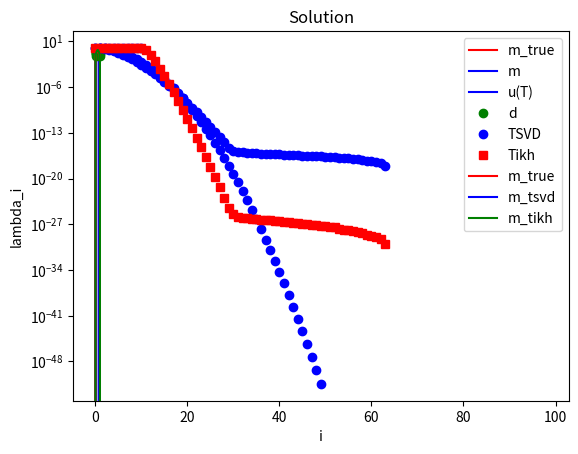

Write Python code to recreate this figure.
import numpy as np
import scipy.sparse as sp
import scipy.sparse.linalg as la
import matplotlib.pyplot as plt
%matplotlib inline

def plot(f, style, **kwargs):
    x = np.linspace(0., L, nx+1)
    f_plot = np.zeros_like(x)
    f_plot[1:-1] = f
    plt.plot(x,f_plot, style, **kwargs)
    
def assembleMatrix(n):
    diagonals = np.zeros((3, n))   # 3 diagonals
    diagonals[0,:] = -1.0/h**2
    diagonals[1,:] =  2.0/h**2
    diagonals[2,:] = -1.0/h**2
    K = k*sp.spdiags(diagonals, [-1,0,1], n,n)
    M = sp.spdiags(np.ones(n), 0, n,n)
    
    return M + dt*K
    

def solveFwd(m):
    A = assembleMatrix(m.shape[0])
    u_old = m.copy()
    for i in np.arange(nt):
        u = la.spsolve(A, u_old)
        u_old[:] = u
        
    return u        

def naiveSolveInv(d):
    A = assembleMatrix(d.shape[0])
    
    p_i = d.copy()
    for i in np.arange(nt):
        p = A*p_i
        p_i[:] = p
        
    return p

T = 1.0
L = 1.0
k = 0.005

nx = 20
nt = 100

noise_std_dev = 1e-4

h = L/float(nx+1)
dt = T/float(nt)

x = np.linspace(0.+h, L-h, nx-1) #place nx-1 equispace point in the interior of [0,L] interval
#m_true = np.power(.5,-36)*np.power(x,20)*np.power(1. - x, 16)  #smooth true initial condition
m_true = 0.5 - np.abs(x-0.5)                                    #initial condition with a corner
u_true = solveFwd(m_true)

d = u_true + noise_std_dev*np.random.randn(u_true.shape[0])

m = naiveSolveInv(d)

plot(m_true, "-r", label = 'm_true')
plot(m, "-b", label = 'm')
plt.legend()
plt.show()

plot(u_true, "-b", label = 'u(T)')
plot(d, "og", label = 'd')
plt.legend()
plt.show()

import numpy as np
import matplotlib.pyplot as plt
%matplotlib inline

T = 1.0
L = 1.0
k = 0.005

i = np.arange(1,50)
lambdas = np.exp(-k*T*np.power(np.pi/L*i,2))

plt.semilogy(i, lambdas, 'ob')
plt.xlabel('i')
plt.ylabel('lambda_i')
plt.show()

def computeEigendecomposition(n):
    ## Compute F as a dense matrix
    F = np.zeros((n,n))
    m_i = np.zeros(n)
    
    for i in np.arange(n):
        m_i[i] = 1.0
        F[:,i] = solveFwd(m_i)
        m_i[i] = 0.0
    
    ## solve the eigenvalue problem
    lmbda, U = np.linalg.eigh(F)
    ## sort eigenpairs in decreasing order
    lmbda[:] = lmbda[::-1]
    lmbda[lmbda < 0.] = 0.0
    U[:] = U[:,::-1]
    
    return lmbda, U 


## Setup the problem
T = 1.0
L = 1.0
k = 0.005

nx = 100
nt = 100

noise_std_dev = 0.0#1e-3

h = L/float(nx+1)
dt = T/float(nt)

## Compute the data d by solving the forward model
x = np.linspace(0.+h, L-h, nx-1)
#m_true = np.power(.5,-36)*np.power(x,20)*np.power(1. - x, 16)
m_true = 0.5 - np.abs(x-0.5)
u_true = solveFwd(m_true)
d = u_true + noise_std_dev*np.random.randn(u_true.shape[0])

## Compute eigenvector and eigenvalues of the discretized forward operator
lmbda, U = computeEigendecomposition(nx-1)

plt.semilogy(lmbda, 'ob')
plt.title("Eigenvalues of F")
plt.show()

# Show filters
alpha = 1.e-6
plt.plot(lmbda*lmbda >= alpha, 'ob', label="TSVD")
plt.plot(lmbda*lmbda/(lmbda*lmbda + alpha), 'sr', label="Tikh")
plt.legend()
plt.title("Filters")
plt.show()

# Compute TSVD and Tikh sol
lmbda_inv = np.zeros_like(lmbda)**(-1)
lmbda_inv[lmbda >= np.sqrt(alpha)] = lmbda[lmbda >= np.sqrt(alpha)]**(-1)
m_tsvd = np.dot(U, lmbda_inv*np.dot(U.T, d))

den = lmbda*lmbda+alpha
m_tikh = np.dot(U, (lmbda/den)*np.dot(U.T, d))

plot(m_true, "-r", label = 'm_true')
plot(m_tsvd, "-b", label = 'm_tsvd')
plot(m_tikh, "-g", label = 'm_tikh')
plt.title("Solution")
plt.legend()
plt.show()